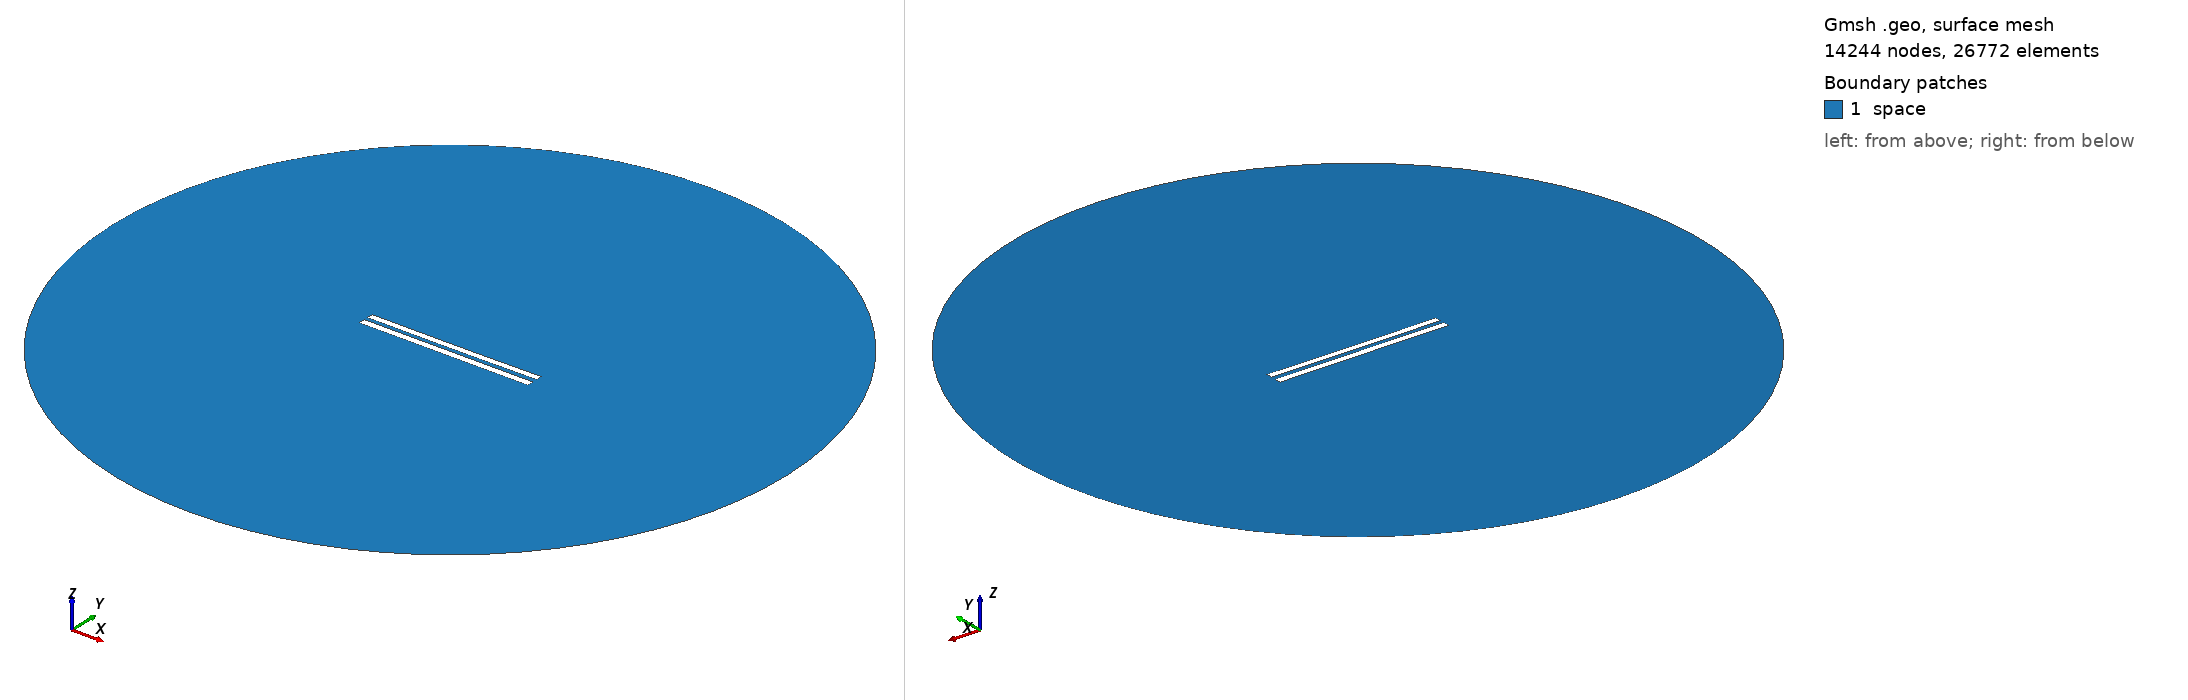

Gmsh geometry script, surface-meshed: 14244 nodes, 26772 surface elements. Boundary patches (legend numbers): 1 space. Left view from above one corner, right view from below the opposite corner. Legend entries are the model's physical surfaces. The drawing asked Gmsh for element sizes between 1% and 20% of the model's largest extent; the script's own settings can give other sizes.

=== 6163.geo (drawn) ===
//---------------------------------------
// Geometry kernel
//---------------------------------------

SetFactory("OpenCASCADE");



//---------------------------------------
// Parameters of the geometry
//---------------------------------------

// Overetch of the upper plate
overetch = 0.125;

// Distance between the plates
distance = 2.5;

// Discretization over the x axis (for the deformation)
nx = 50; 

// Length of the plate
L = 100 - overetch; 

// Number of modes
n = 4; 

// 1st mode coefficient
coeff(1) = 0.15;
beta(1) = 0.596864 * 3.1415926535 / L;

// 2nd mode coefficient
coeff(2) = -0.075;
beta(2) = 1.49418 * 3.1415926535 / L;

// 3rd mode coefficient
coeff(3) = 0.0;
beta(3) = 2.50025 * 3.1415926535 / L;

// 4th mode coefficient
coeff(4) = 0.0;
beta(4) = 3.49999 * 3.1415926535 / L;



//---------------------------------------
// Upper plate (deformed rectangle)
//---------------------------------------

// Coordiantes of the upper plate
xmin = -50;
xmax = 50 - overetch;

// Height of the upper plate
yheight = 4 - 2 * overetch;

// Indexes of the points
UpperID[] = {};
LowerID[] = {};
LeftID[] = {};
RightID[] = {};

// Point index
p = 1;

// Horizontal edges
For i In {1:nx}
    x = xmin + (i-1)*(xmax - xmin)/(nx-1);

    y_bottom = distance / 2 + overetch;
    For j In {1:n}
        C = (Cosh(beta(j)*L) + Cos(beta(j)*L)) / (Sinh(beta(j)*L) + Sin(beta(j)*L));
        y_bottom  = y_bottom + coeff(j) * (Cosh(beta(j)*(x+50)) - Cos(beta(j)*(x+50)) - C * (Sinh(beta(j)*(x+50)) - Sin(beta(j)*(x+50))));
    EndFor

    y_top = y_bottom + yheight;

    Point(p) = {x, y_top, 0, 1.0};
    UpperID[i] = p;
    p = p + 1;

    Point(p) = {x, y_bottom, 0, 1.0};
    LowerID[i] = p;
    p = p + 1;
EndFor

// Create point lists
UpperPts[] = {}; LowerPts[] = {};
For i In {1:nx}
  UpperPts[] += {UpperID[i]};
  LowerPts[] += {LowerID[i]};
EndFor

// Build splines
Spline(1) = {UpperPts[]};
Spline(2) = {LowerPts[]};
Line(3) = {LowerPts[nx-1], UpperPts[nx-1]};
Line(4) = {LowerPts[0], UpperPts[0]};

// Build the plane surface
Curve Loop(1) = {2, 3, -1, -4};
Plane Surface(1) = {1};



//---------------------------------------
// Lower plate (rectangle)
//---------------------------------------

// Vertices
Point(1001) = {-50, -1, 0, 1.0};
Point(1002) = { 50, -1, 0, 1.0};
Point(1003) = { 50,  -5, 0, 1.0};
Point(1004) = {-50,  -5, 0, 1.0};

// Edges
Line(5) = {1001, 1002};
Line(6) = {1002, 1003};
Line(7) = {1003, 1004};
Line(8) = {1004, 1001};

// Plane surface
Line Loop(2) = {5, 6, 7, 8};
Plane Surface(2) = {2}; 



//---------------------------------------
// Outer (fictious) boundary
//---------------------------------------

// Points
Point(1005) = {0, 0, 0};       // Center
Point(1006) = {200, 0, 0};     // Start point
Point(1007) = {0, 200, 0};     // 90 degrees
Point(1008) = {-200, 0, 0};    // 180 degrees
Point(1009) = {0, -200, 0};    // 270 degrees

// Circle arcs (each needs start, center, end)
Circle(9) = {1006, 1005, 1007};
Circle(10) = {1007, 1005, 1008};
Circle(11) = {1008, 1005, 1009};
Circle(12) = {1009, 1005, 1006};

// Plane surface for the entire domain
Curve Loop(3) = {9, 10, 11, 12};
Surface(3) = {3};

// Subtract the plates from the whole domain to obtain the actual domain where we want to solve the equations
BooleanDifference{ Surface{3}; Delete; }{ Surface{1}; Surface{2}; Delete; }




//---------------------------------------
// Transfinite Lines/Curves
//---------------------------------------

// Set the number of points on the boundaries
r = 7;

// Plates
Transfinite Curve {1, 2} = 50*r Using Progression 1;
Transfinite Curve {3, 4} = 2*r Using Progression 1;
Transfinite Line {5, 7} = 50*r Using Progression 1;
Transfinite Line {6, 8} = 2*r Using Progression 1;

// Outer boundary
Transfinite Line {9, 10, 11, 12} = 20 Using Progression 1;



//---------------------------------------
// Physical groups
//---------------------------------------                

// Physical curves (boundaries)
Physical Line("force_segment", 10) = {2};
Physical Line("upper_plate", 11) = {1, 3, 4};
Physical Line("lower_plate", 12) = {5, 6, 7, 8};
Physical Line("boundary", 20) = {9, 10, 11, 12};

// Physical Surfaces
Physical Surface("space", 30) = {3};



//---------------------------------------
// 6. Generate the Mesh
//---------------------------------------

// 2D mesh generation
Mesh 2;
